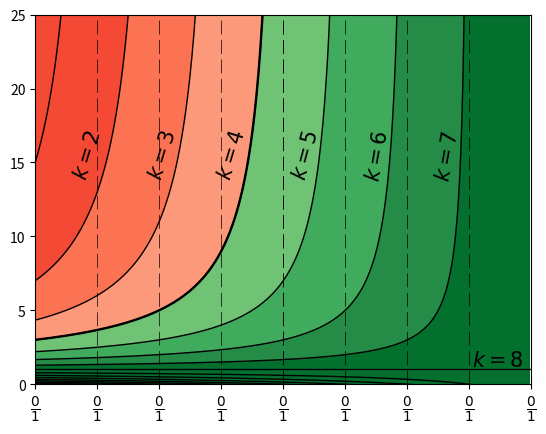

Write Python code to recreate this figure.
"""Code for the first part of the article on parallel computing
Docstyle conventions from PEP 257"""

from matplotlib.ticker import MultipleLocator, FormatStrFormatter
from numpy import *
import matplotlib.pyplot as plt
from matplotlib import cm

def plotAFunction(q, k, color):
    """Plots the number of asymptotes according to the q array,
     Plots the function
     Plots the k-th function thicker then others"""
    i = 0
    for c in q:
        ax.axvline(x=c, linestyle="dashed", dashes=(20, 8), linewidth=0.5, color=color)  # asymptote
        x = arange(0, c, 0.001)
        ax.plot(x, 1 + ((1 - 2 * c) / (c - x)), color=color, linewidth=1)  # function graph
        i += 1

        if i == k:
            ax.axvline(x=c, linestyle="dashed", dashes=(20, 8), linewidth=0.5, color='black')  # thicker asymptote
            ax.plot(x, 1 + ((1 - 2 * c) / (c - x)), color=color, linewidth=1.7)  # thicker function graph


def fillAreas():
    for i in range(3, 7, 1):
        x1 = arange(0, q[i], 0.001)
        ax.fill_between(x1, 1 + ((1 - 2 * q[i]) / (q[i] - x1)), 0, facecolors=cm.Greens(40 + i * 30))
        x2 = arange(q[i], 0.5, 0.001)
        ax.fill_between(x2 - 0.001, 25, 0, facecolors=cm.Greens(40 + i * 30))
    for i in range(3, 0, -1):
        x3 = arange(-0.1, q[i] - 0.001, 0.001)
        ax.fill_between(x3, 25, 1 + ((1 - 2 * q[i]) / (q[i] - x3)), facecolors=cm.Reds(180 - i * 30))


def setXValues(xax, locator, formatterPattern):
    """Sets the values for the x axis
    classes Formatter and Locator are implemented for all x labels
    Locator sets the multiplicity of x values
    Formatter - the form of x values"""

    majorLocator = MultipleLocator(locator)
    majorFormatter = FormatStrFormatter(formatterPattern)
    xax.set_major_locator(majorLocator)
    xax.set_major_formatter(majorFormatter)


def setTickLabels(xax, numberOfLabels, size):
    """Sets and defines ticklabels of the given axis
     according to the pattern and sets their size"""
    labels = ['0']
    for i in range(0, numberOfLabels):
        s = r'$\frac{{0}}{{1}}$'.format(i, 16)
        labels.append(s)
    xax.set_ticklabels(labels)
    for label in xax.get_ticklabels():
        label.set_fontsize(size)


def plotText():
    plt.text(0.035, 14.0, r'$k = 2$', size=15, rotation=73.)
    plt.text(0.11, 14.0, r'$k = 3$', size=15, rotation=73.)
    plt.text(0.18, 14.0, r'$k = 4$', size=15, rotation=73.)
    plt.text(0.255, 14.0, r'$k = 5$', size=15, rotation=75.)
    plt.text(0.33, 14.0, r'$k = 6$', size=15, rotation=80.)
    plt.text(0.40, 14.0, r'$k = 7$', size=15, rotation=80.)
    plt.text(0.44, 1.2, r'$k = 8$', size=15, rotation=0.)


def addInscription():
    plt.title("Evaluation of vectorizing efficiency", fontsize=13)
    plt.xlabel(r'$p_2$', fontsize=15)
    plt.ylabel(r'$\frac{t_2}{t_1}$', fontsize=20, rotation=0)



fig = plt.figure()
ax = fig.add_subplot(111)
xax = ax.xaxis  # get x axis
plt.ylim(0, 25)
plt.xlim(0, 0.5)
# Лист значений параметра q
q = arange(1 / 16, 1, 1 / 16)

setXValues(xax, 1 / 16, '%.3f')
setTickLabels(xax, 16, 14)
plotAFunction(q, 4, 'black')
plotText()
fillAreas()
plt.show()
